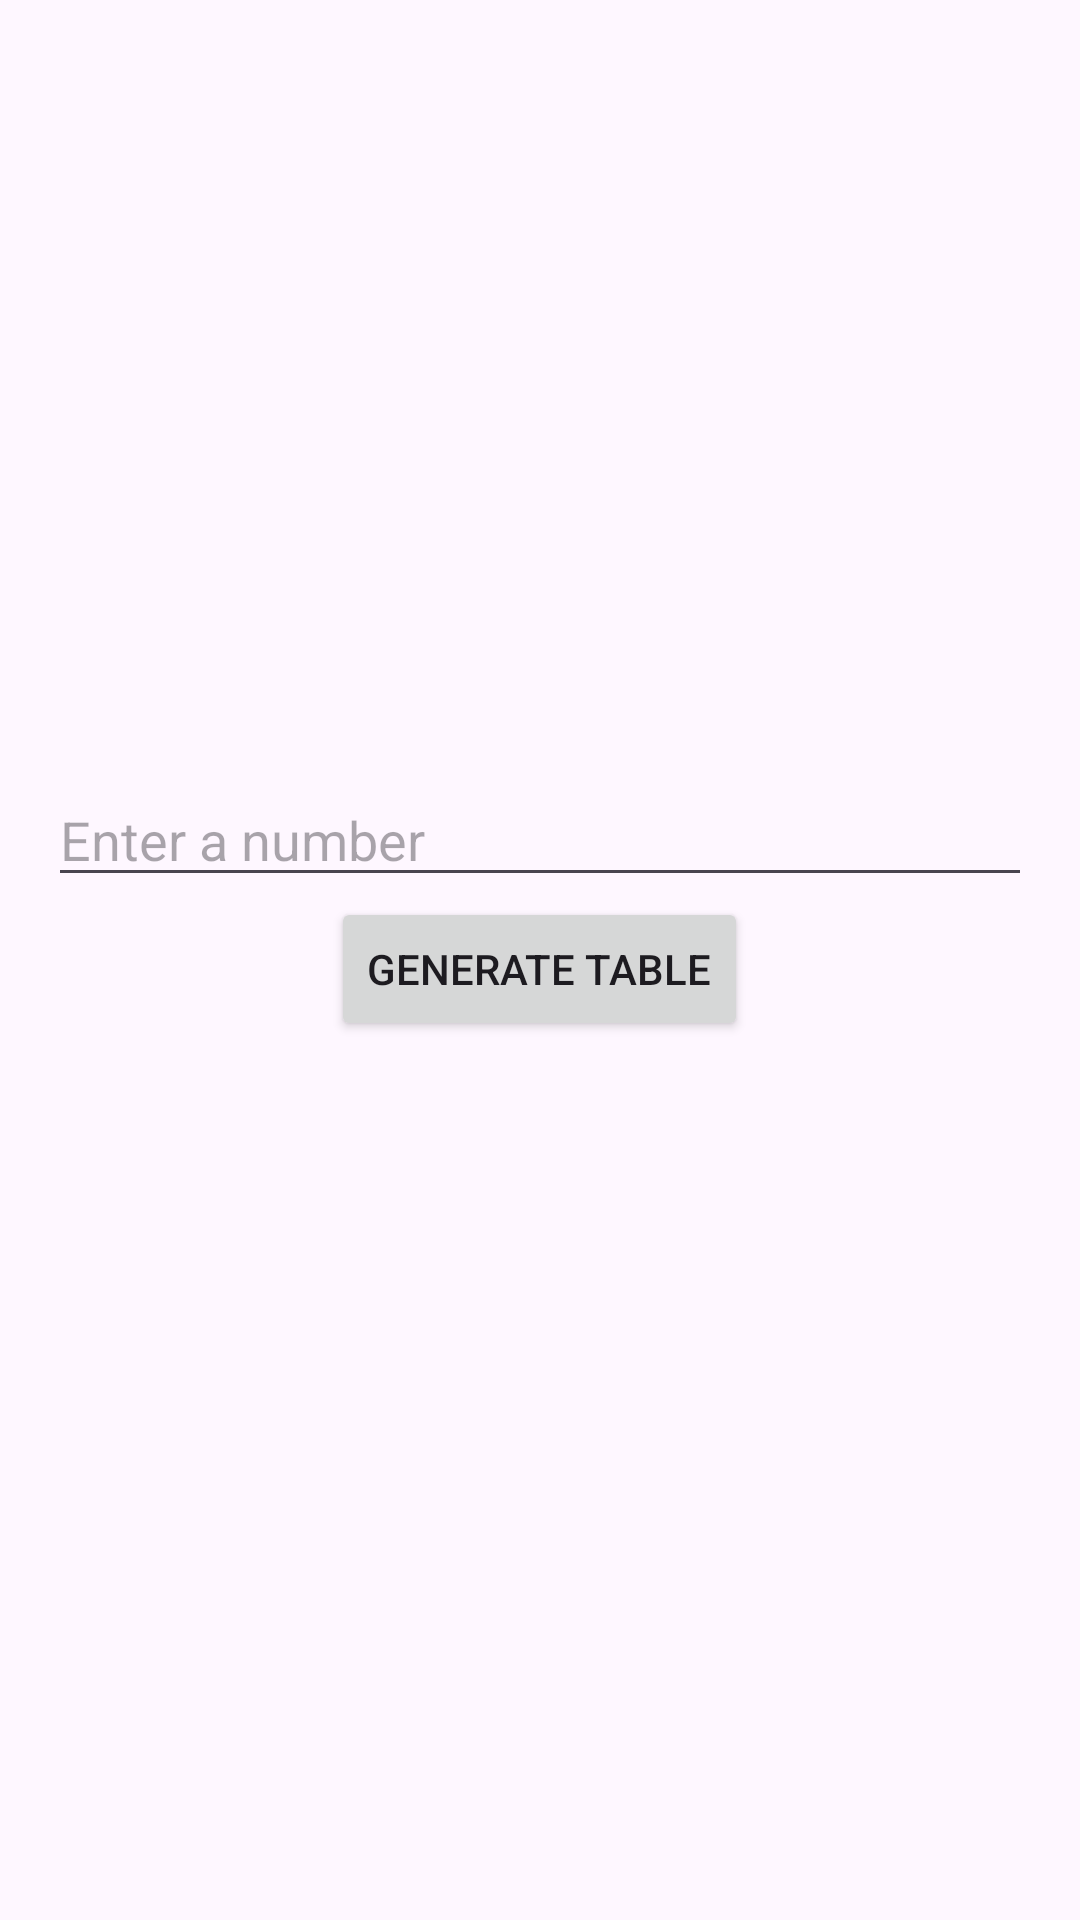

Here is an Android app screen rendered from its layout file. Give the layout XML and the strings, colors and styles it references.
<!-- AndroidManifest.xml: application theme Theme.WebAppToAndroidApp -->
<!-- res/layout/multiplicationtable.xml -->
<?xml version="1.0" encoding="utf-8"?>
<LinearLayout xmlns:android="http://schemas.android.com/apk/res/android"
    android:layout_width="match_parent"
    android:layout_height="match_parent"
    android:orientation="vertical"
    android:gravity="center"
    android:padding="16dp">

    <EditText
        android:id="@+id/numberEditText"
        android:layout_width="match_parent"
        android:layout_height="wrap_content"
        android:hint="Enter a number"
        android:inputType="number" />

    <Button
        android:id="@+id/generateButton"
        android:layout_width="wrap_content"
        android:layout_height="wrap_content"
        android:text="Generate Table" />

    <TextView
        android:id="@+id/resultTextView"
        android:layout_width="wrap_content"
        android:layout_height="wrap_content"
        android:paddingTop="16dp" />
</LinearLayout>
<!-- resources referenced by this layout -->
<resources>
  <style name="Theme.WebAppToAndroidApp" parent="Base.Theme.WebAppToAndroidApp" />
  <style name="Base.Theme.WebAppToAndroidApp" parent="Theme.Material3.DayNight.NoActionBar">
          
          
      </style>
</resources>
